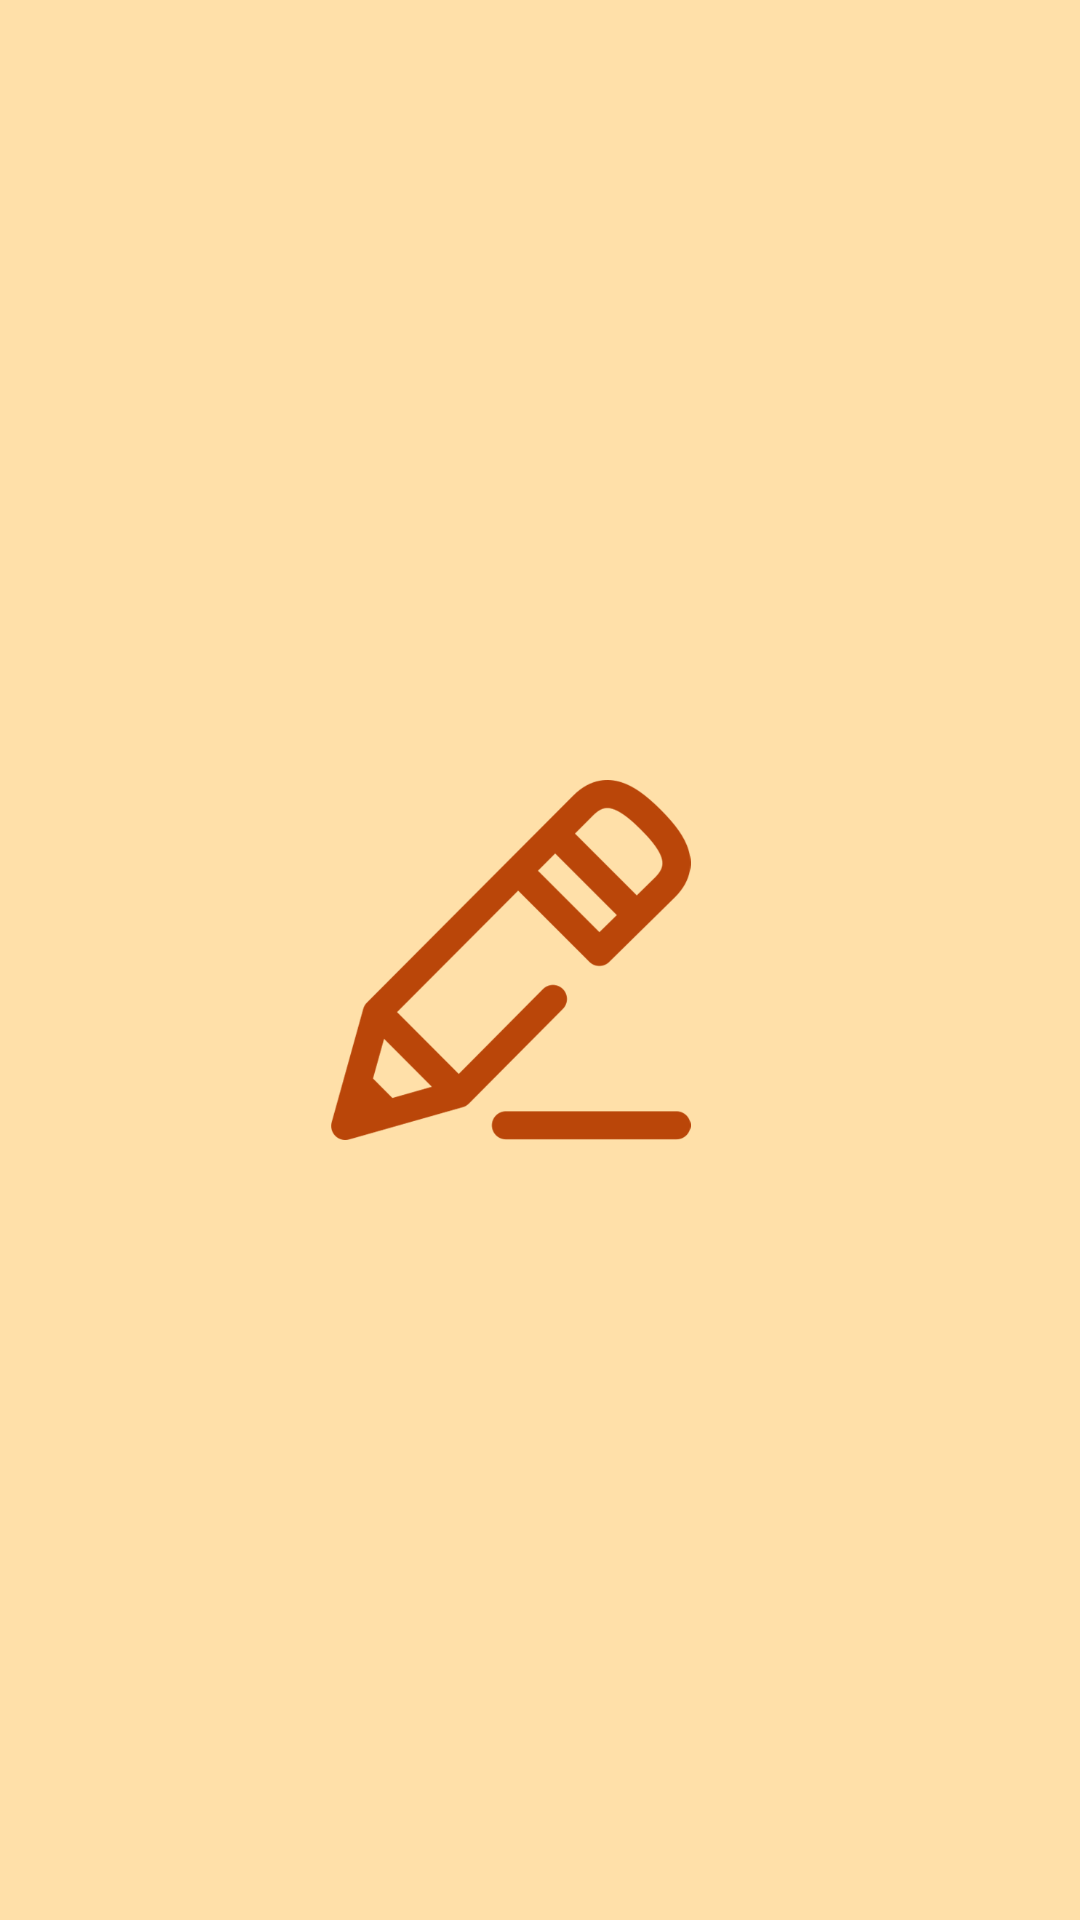

The Android layout XML behind this screen, and the referenced resources:
<!-- AndroidManifest.xml: activity theme Theme.Pocket_Teacher -->
<!-- res/layout/activity_splash.xml -->
<?xml version="1.0" encoding="utf-8"?>
<FrameLayout xmlns:android="http://schemas.android.com/apk/res/android"
    android:layout_width="match_parent"
    android:layout_height="match_parent"
    android:background="#FFE0A9">

    <ImageView
        android:layout_width="153dp"
        android:layout_height="120dp"
        android:layout_gravity="center"
        android:layout_marginStart="-10dp"
        android:contentDescription="@string/app_name"
        android:src="@drawable/main_icons" />

</FrameLayout>
<!-- resources referenced by this layout -->
<resources>
  <!-- drawable main_icons: png bitmap (drawable, 20143 bytes) -->
  <string name="app_name">Pocket_Teacher</string>
  <style name="Theme.Pocket_Teacher" parent="Base.Theme.Pocket_Teacher" />
  <style name="Base.Theme.Pocket_Teacher" parent="Theme.Material3.DayNight.NoActionBar">
          
          
      </style>
</resources>
